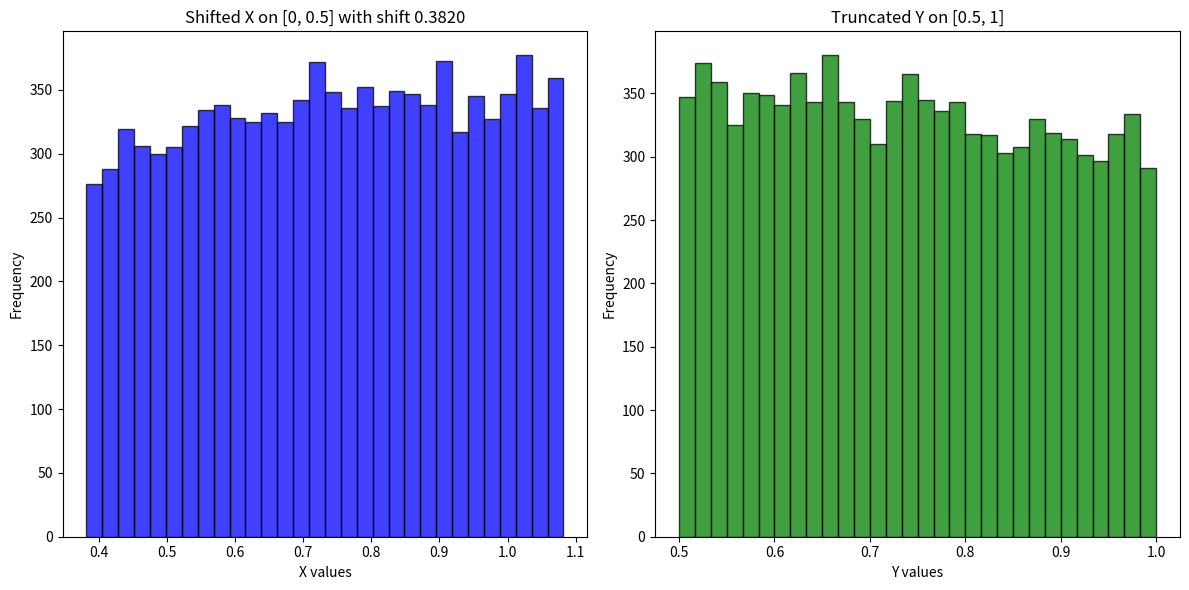

Write the Python code that produced this figure.
import numpy as np
import scipy.stats as stats
import matplotlib.pyplot as plt


# Function to generate truncated normal samples
def truncated_normal(mean, sigma, lower, upper, size=1):
    a, b = (lower - mean) / sigma, (upper - mean) / sigma
    truncated_distribution = stats.truncnorm(a, b, loc=mean, scale=sigma)
    samples = truncated_distribution.rvs(size=size)
    return samples

# Parameters
mean = 0.5
sigma = 0.8
size = 10000  # Increasing sample size for better accuracy

# Truncate X on [0, 0.5]
lower_X = 0
upper_X = 0.7
X = truncated_normal(mean, sigma, lower_X, upper_X, size=size)

# Truncate Y on [0.5, 1]
lower_Y = 0.5
upper_Y = 1
Y = truncated_normal(mean, sigma, lower_Y, upper_Y, size=size)

# Function to calculate P(X > Y) and P(Y > X)
def calculate_probabilities(X, Y, shift=0):
    X_shifted = X + shift
    prob_X_greater = np.mean(X_shifted > Y)
    prob_Y_greater = np.mean(Y > X_shifted)
    return prob_X_greater, prob_Y_greater

# Initial probabilities without any shift
prob_X_greater, prob_Y_greater = calculate_probabilities(X, Y)
print(f'Initial P(X > Y): {prob_X_greater}, P(Y > X): {prob_Y_greater}')

# Find the shift that makes P(X > Y) equal to P(Y > X)
shift = 0
tolerance = 0.001
shift_values = np.linspace(0, 1, 1001)  # Generate 1001 shift values from 0 to 1
best_shift = 0
smallest_difference = float('inf')  # Initialize with a large number
best_prob_X_greater = 0  # Initialize the best P(X > Y)
best_prob_Y_greater = 0  # Initialize the best P(Y > X)

for shift in shift_values:
    prob_X_greater, prob_Y_greater = calculate_probabilities(X, Y, shift)
    difference = abs(prob_X_greater - prob_Y_greater)
    if difference < smallest_difference:
        smallest_difference = difference
        best_shift = shift
        best_prob_X_greater = prob_X_greater  # Update the best P(X > Y)
        best_prob_Y_greater = prob_Y_greater  # Update the best P(Y > X)
        if smallest_difference < tolerance:
            break

print(f'Best P(X > Y): {best_prob_X_greater}, P(Y > X): {best_prob_Y_greater}')
print(f'Best shift: {best_shift}, with smallest difference: {smallest_difference}')
# Plot the results with the shifted X
plt.figure(figsize=(12, 6))

plt.subplot(1, 2, 1)
plt.hist(X + best_shift, bins=30, alpha=0.75, color='blue', edgecolor='black')
plt.title(f'Shifted X on [0, 0.5] with shift {shift:.4f}')
plt.xlabel('X values')
plt.ylabel('Frequency')

plt.subplot(1, 2, 2)
plt.hist(Y, bins=30, alpha=0.75, color='green', edgecolor='black')
plt.title('Truncated Y on [0.5, 1]')
plt.xlabel('Y values')
plt.ylabel('Frequency')

plt.tight_layout()
plt.show()
